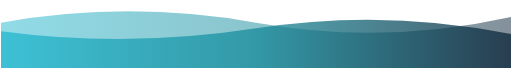
t = 0.00 s
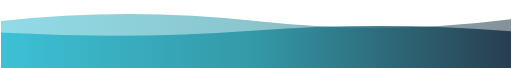
t = 1.50 s
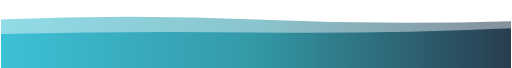
t = 3.00 s
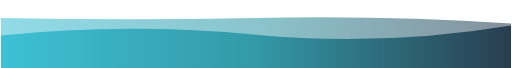
t = 4.50 s
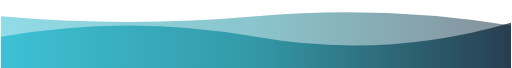
t = 6.00 s
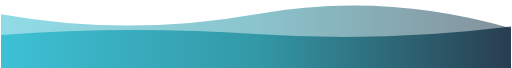
t = 8.00 s

The animated SVG that drew these frames (rendered in a browser with its animation timeline set to each time). Animation: 2 SMIL elements (animate=2); frames cover the first 8.00 s, repeats indefinitely.

<svg width="900" height="120" viewBox="0 0 900 120" xmlns="http://www.w3.org/2000/svg">
  <defs>
    <linearGradient id="fw" x1="0%" y1="0%" x2="100%" y2="0%">
      <stop offset="0%" stop-color="#22B8CF"/>
      <stop offset="50%" stop-color="#168A9A"/>
      <stop offset="100%" stop-color="#0A2236"/>
    </linearGradient>
  </defs>
  <path fill="url(#fw)" opacity="0.5">
    <animate attributeName="d" dur="16s" repeatCount="indefinite" keyTimes="0;0.5;1"
      values="M0,40 Q225,0 450,40 T900,30 L900,120 L0,120 Z;
              M0,25 Q225,65 450,25 T900,50 L900,120 L0,120 Z;
              M0,40 Q225,0 450,40 T900,30 L900,120 L0,120 Z"/>
  </path>
  <path fill="url(#fw)" opacity="0.75">
    <animate attributeName="d" dur="12s" repeatCount="indefinite" keyTimes="0;0.5;1"
      values="M0,55 Q225,85 450,50 T900,60 L900,120 L0,120 Z;
              M0,65 Q225,25 450,65 T900,40 L900,120 L0,120 Z;
              M0,55 Q225,85 450,50 T900,60 L900,120 L0,120 Z"/>
  </path>
</svg>
